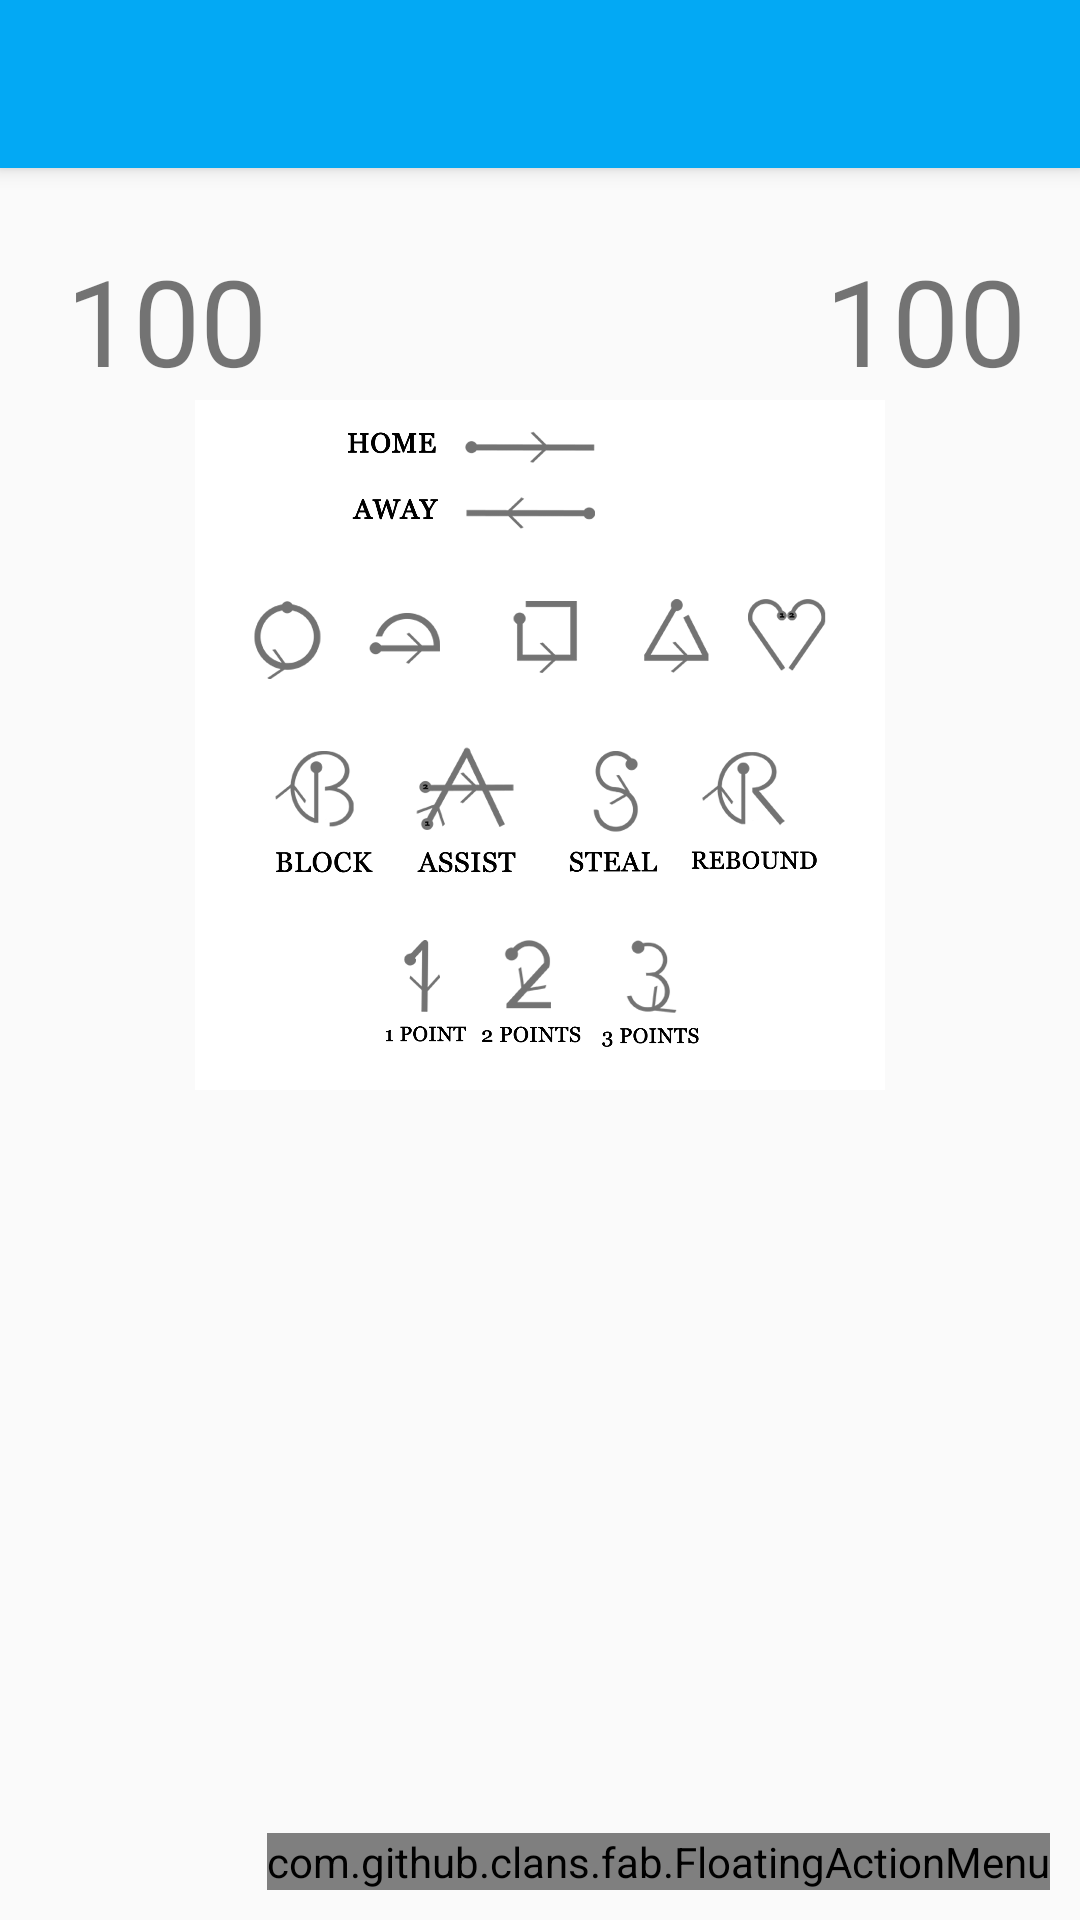

This screen was rendered from an Android layout file. Write that file and the resources it references.
<!-- AndroidManifest.xml: application theme AppTheme -->
<!-- res/layout/input_stat.xml -->
<?xml version="1.0" encoding="utf-8"?>
<android.support.v4.widget.DrawerLayout xmlns:android="http://schemas.android.com/apk/res/android"
    xmlns:app="http://schemas.android.com/apk/res-auto"
    xmlns:fab="http://schemas.android.com/apk/res-auto"
    android:id="@+id/drawer"
    android:layout_width="match_parent"
    android:layout_height="match_parent"
    android:fitsSystemWindows="true">

    <android.support.design.widget.CoordinatorLayout
        xmlns:android="http://schemas.android.com/apk/res/android"
        xmlns:app="http://schemas.android.com/apk/res-auto"
        android:layout_width="match_parent"
        android:layout_height="match_parent">

        <android.support.design.widget.AppBarLayout
            android:id="@+id/appbar"
            android:layout_width="match_parent"
            android:layout_height="wrap_content"
            android:theme="@style/ThemeOverlay.AppCompat.Dark.ActionBar">

            <android.support.v7.widget.Toolbar
                android:id="@+id/toolbar"
                android:layout_width="match_parent"
                android:layout_height="?attr/actionBarSize"
                android:background="?attr/colorPrimary"
                app:theme="@style/AppTheme"
                app:layout_scrollFlags="scroll|enterAlways"
                app:popupTheme="@style/ThemeOverlay.AppCompat.Light" />

        </android.support.design.widget.AppBarLayout>

        <android.gesture.GestureOverlayView xmlns:android="http://schemas.android.com/apk/res/android"
            xmlns:app="http://schemas.android.com/apk/res-auto"
            xmlns:tools="http://schemas.android.com/tools"
            android:id="@+id/gestures"
            android:layout_width="match_parent"
            android:layout_height="match_parent"
            android:eventsInterceptionEnabled="true"
            android:gestureStrokeType="multiple"
            android:gestureColor="@color/colorAccent"
            android:orientation="vertical">

            <RelativeLayout
                android:id="@+id/relative"
                android:layout_width="match_parent"
                android:layout_height="match_parent"
                android:orientation="vertical"
                android:paddingTop="@dimen/image_tile_height">

                <ImageView
                    android:id="@+id/actions"
                    android:layout_width="230dp"
                    android:layout_height="230dp"
                    android:layout_below="@+id/selectedTeam"
                    android:layout_centerHorizontal="true"
                    android:src="@drawable/drawing" />

                <TextView
                    android:id="@+id/selectedTeam"
                    android:layout_width="wrap_content"
                    android:layout_height="wrap_content"
                    android:layout_centerHorizontal="true"
                    android:layout_marginStart="40dp"
                    android:gravity="center|top"
                    android:textSize="40sp" />

                <TextView
                    android:id="@+id/AwayScore"
                    android:layout_width="wrap_content"
                    android:layout_height="wrap_content"
                    android:layout_alignParentStart="true"
                    android:layout_alignParentTop="true"
                    android:layout_marginStart="22dp"
                    android:gravity="left"
                    android:text="100"
                    android:textSize="40sp" />

                <TextView
                    android:id="@+id/HomeScore"
                    android:layout_width="wrap_content"
                    android:layout_height="wrap_content"
                    android:layout_alignParentEnd="true"
                    android:layout_alignParentTop="true"
                    android:layout_marginEnd="18dp"
                    android:gravity="right"
                    android:text="100"
                    android:textSize="40sp" />

                <TextView
                    android:id="@+id/circleView"
                    android:layout_width="wrap_content"
                    android:layout_height="wrap_content"
                    android:layout_below="@+id/selectedTeam"
                    android:layout_centerHorizontal="true"
                    android:layout_marginTop="235dp"
                    android:gravity="center"
                    android:text=" "
                    android:textSize="@dimen/article_subheading" />

                <TextView
                    android:id="@+id/squareView"
                    android:layout_width="wrap_content"
                    android:layout_height="wrap_content"
                    android:layout_below="@+id/circleView"
                    android:layout_centerHorizontal="true"
                    android:layout_marginTop="@dimen/article_titles1"
                    android:gravity="center"
                    android:text=" "
                    android:textSize="@dimen/article_subheading" />

                <TextView
                    android:id="@+id/triangleView"
                    android:layout_width="wrap_content"
                    android:layout_height="wrap_content"
                    android:layout_below="@+id/squareView"
                    android:layout_centerHorizontal="true"
                    android:layout_marginTop="@dimen/article_titles1"
                    android:gravity="center"
                    android:text=" "
                    android:textSize="@dimen/article_subheading" />

                <TextView
                    android:id="@+id/semicircleView"
                    android:layout_width="wrap_content"
                    android:layout_height="wrap_content"
                    android:layout_below="@+id/triangleView"
                    android:layout_centerHorizontal="true"
                    android:layout_marginTop="@dimen/article_titles1"
                    android:gravity="center"
                    android:text=" "
                    android:textSize="@dimen/article_subheading" />

                <TextView
                    android:id="@+id/heartView"
                    android:layout_width="wrap_content"
                    android:layout_height="wrap_content"
                    android:layout_below="@+id/semicircleView"
                    android:layout_centerHorizontal="true"
                    android:layout_marginTop="@dimen/article_titles1"
                    android:gravity="center"
                    android:text=" "
                    android:textSize="@dimen/article_subheading" />

                <TextView
                    android:id="@+id/playerSelectedView"
                    android:layout_width="wrap_content"
                    android:layout_height="wrap_content"
                    android:layout_above="@+id/actionSelectedView"
                    android:layout_alignStart="@+id/AwayScore"
                    android:gravity="left"
                    android:text=" "
                    android:textSize="@dimen/article_subheading" />

                <TextView
                    android:id="@+id/actionSelectedView"
                    android:layout_width="wrap_content"
                    android:layout_height="wrap_content"
                    android:layout_alignParentBottom="true"
                    android:layout_alignStart="@+id/playerSelectedView"
                    android:layout_marginBottom="11dp"
                    android:gravity="left"
                    android:text=" "
                    android:textSize="@dimen/article_subheading" />

            </RelativeLayout>
        </android.gesture.GestureOverlayView>

        <com.github.clans.fab.FloatingActionMenu
            android:id="@+id/fab"
            android:layout_width="wrap_content"
            android:layout_height="wrap_content"
            android:layout_gravity="right|bottom"
            android:layout_marginBottom="@dimen/fab"
            android:layout_marginRight="@dimen/fab"
            app:fab_size="normal"
            fab:menu_icon="@drawable/ic_basketball_fab"
            fab:menu_animationDelayPerItem="55"
            fab:menu_backgroundColor="@android:color/transparent"
            fab:menu_buttonSpacing="0dp"
            fab:menu_colorNormal="@color/colorAccent"
            fab:menu_fab_label="Making Changes"
            fab:menu_labels_colorNormal="@color/white"
            fab:menu_labels_hideAnimation="@anim/fab_slide_out_to_right"
            fab:menu_labels_margin="0dp"
            fab:menu_labels_maxLines="-1"
            fab:menu_labels_padding="8dp"
            fab:menu_labels_position="left"
            fab:menu_labels_showAnimation="@anim/fab_slide_in_from_right"
            fab:menu_labels_showShadow="true"
            fab:menu_labels_singleLine="false"
            fab:menu_labels_textColor="@color/dark_grey"
            fab:menu_labels_textSize="15sp"
            fab:menu_openDirection="up"
            fab:menu_showShadow="true">

            <com.github.clans.fab.FloatingActionButton
                android:id="@+id/material_design_floating_action_menu_item2"
                android:layout_width="wrap_content"
                android:layout_height="wrap_content"
                android:src="@drawable/ic_sub"
                fab:fab_colorNormal="@color/colorAccent"
                fab:fab_label="Making Subs"
                fab:fab_size="mini" />

            <com.github.clans.fab.FloatingActionButton
                android:id="@+id/material_design_floating_action_menu_item3"
                android:layout_width="wrap_content"
                android:layout_height="wrap_content"
                android:src="@drawable/ic_delete"
                fab:fab_colorNormal="@color/colorAccent"
                fab:fab_label="Delete Records"
                fab:fab_size="mini" />
        </com.github.clans.fab.FloatingActionMenu>
    </android.support.design.widget.CoordinatorLayout>

    <android.support.design.widget.NavigationView
        android:id="@+id/nav_view"
        android:layout_width="wrap_content"
        android:layout_height="match_parent"
        app:itemTextColor="@color/dark_grey"
        android:layout_gravity="start"
        android:fitsSystemWindows="true"
        app:headerLayout="@layout/navheader"
        app:menu="@menu/menu_navigation" />
</android.support.v4.widget.DrawerLayout>
<!-- res/layout/navheader.xml (included above) -->
<?xml version="1.0" encoding="utf-8"?>
<LinearLayout xmlns:android="http://schemas.android.com/apk/res/android"
    xmlns:app="http://schemas.android.com/apk/res-auto"
    app:theme="@style/AppTheme"
    android:layout_width="match_parent"
    android:layout_height="@dimen/navheader_height"
    android:background="?attr/colorPrimary"
    android:orientation="vertical"
    android:padding="@dimen/md_keylines">
</LinearLayout>
<!-- resources referenced by this layout -->
<resources>
  <color name="colorAccent">#FF4081</color>
  <color name="dark_grey">#424242</color>
  <color name="white">#FFFFFF</color>
  <dimen name="article_subheading">16sp</dimen>
  <dimen name="article_titles1">10dp</dimen>
  <dimen name="fab">10dp</dimen>
  <dimen name="image_tile_height">80dp</dimen>
  <dimen name="md_keylines">16dp</dimen>
  <dimen name="navheader_height">222dp</dimen>
  <!-- drawable drawing: png bitmap (drawable, 269595 bytes) -->
  <!-- drawable ic_basketball_fab: png bitmap (drawable-hdpi, 1190 bytes) -->
  <style name="AppTheme" parent="Theme.AppCompat.Light.NoActionBar">
          
          <item name="colorPrimary">@color/colorPrimary</item>
          <item name="colorPrimaryDark">@color/colorPrimaryDark</item>
          <item name="colorAccent">@color/colorAccent</item>
          <item name="actionOverflowButtonStyle">@style/MyOverflowButtonStyle</item>
      </style>
  <color name="colorPrimary">#03a9f4</color>
  <color name="colorPrimaryDark">#007ac1</color>
  <style name="MyOverflowButtonStyle" parent="Widget.AppCompat.ActionButton.Overflow">
          <item name="android:tint">#FFFFFF</item>
      </style>
</resources>
